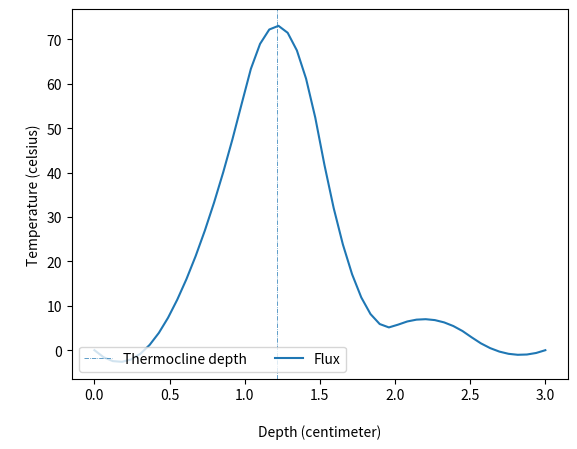

The script that saved this image:
import numpy as np
from scipy.interpolate import CubicSpline
import matplotlib.pyplot as plt
import scipy.optimize as sci

k = 0.01
depth = [0, 0.5, 1, 1.5, 2, 2.5, 3]
temp = [70, 70, 55, 22, 13, 10, 10]

cs = CubicSpline(depth, temp, bc_type='clamped')
x = np.linspace(0,3)

# Task 1
# plt.plot(depth, temp, 'o', label='data')
# plt.plot(x, cs(x), label='Interpolated curve')

# Task 2
tdepth = sci.fsolve(cs, 1, args=2, xtol=10e-6)
plt.axvline(x=tdepth, linestyle='dashdot', label='Thermocline depth', lw=0.5)

# Task 3
plt.plot(x,-cs(x,1),label='Flux')

# Show plot
plt.legend(loc='lower left', ncol=2)
x_label = plt.xlabel('\nDepth (centimeter)')
y_label = plt.ylabel('\nTemperature (celsius)')
plt.show()